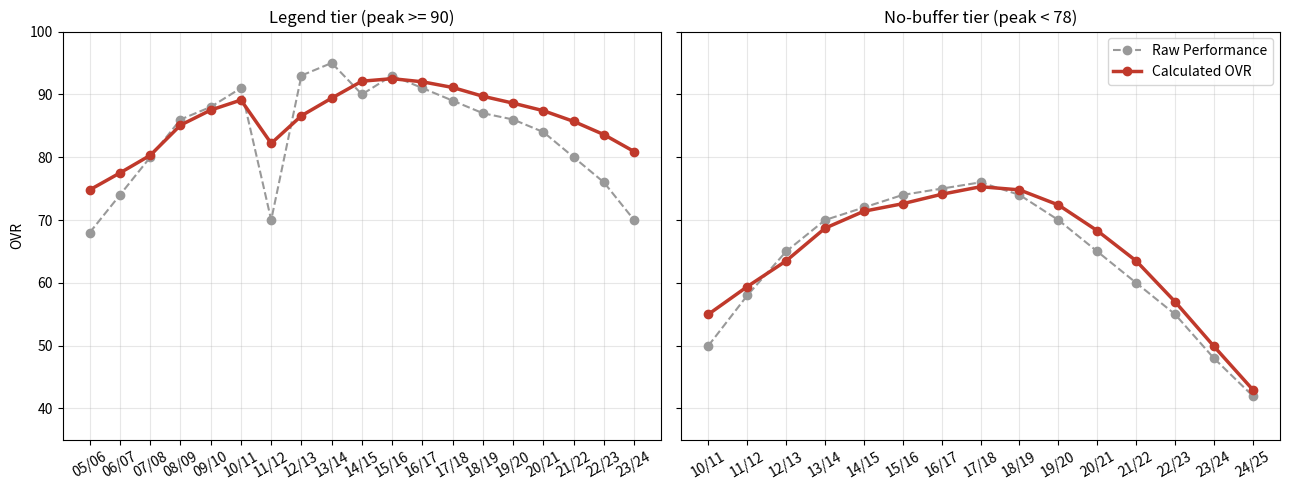

Reproduce this figure in Python.
# -*- coding: utf-8 -*-
"""
2K/FC류 게임처럼 "완만하게" 움직이는 오버롤(OVR) 곡선 모델.

raw_performance(그 시즌 실제 활약도, 0~99 스케일 가정)를 그대로 쓰지 않고 세 단계를 거쳐
calculated_ovr을 만든다:

  1) 최근 3시즌 가중평균으로 급격한 등락을 1차로 완화(smoothing)
  2) 나이 곡선(성장기 보너스 / 전성기 유지 / 은퇴기 강제 하락)을 곱해서 반영
  3) 커리어 최고 기록(peak)이 높을수록 하락 저항력도 커지는 등급표(TIERS)를 적용
     (르브론 제임스급은 한 시즌 부진해도 명성 덕에 거의 안 떨어지고, 반대로 등급표
     맨 아래 칸에 걸리는 선수는 저항력 0 - 나이와 부진이 겹치면 그대로 폭락한다)

한 번이라도 90을 넘긴 선수만 특별 취급하는 이분법 대신, "역대 NBA 2K 사례를 보면 등급별로
방어력 자체가 다르게 설계돼 있다"는 요청에 맞춰 TIERS를 4단계 연속 구간표로 뒀다 - peak가
오를수록 자동으로 상위 구간으로 승급하고(반스처럼 계속 낮으면 승급 자체가 없음), 등급별
숫자는 요청에서 주신 실제 2K 사례(르브론/커리/듀란트=최상위, 하든/웨스트브룩/조지=상위이되
편차 큼, 반스/아담스=중위 방어력 0, 토마스/히버트=하위 급락)를 참고해 잡았다.

시즌 순서대로(오래된 시즌 -> 최신 시즌) 한 선수 안에서 순차 처리해야 하는 상태(최근 3시즌
이력, 누적 최고 기록)가 있어서 클래스로 감쌌다 - 함수 하나로도 되지만 이 상태를 매번
인자로 들고 다니는 것보다 낫다.
"""
from dataclasses import dataclass


@dataclass
class OvrCurveModel:
    # 1) 최근 3시즌 가중치 - 당해 50%, 전년 30%, 2년 전 20%. 이력이 3시즌 미만이면
    #    있는 만큼만 쓰고 그 가중치 합으로 나눠 재정규화한다.
    weights: tuple = (0.50, 0.30, 0.20)

    # 2) 나이 구간
    growth_lo: int = 18
    growth_hi: int = 23   # 이 나이까지는 성장기, 24세부터 전성기 시작
    peak_hi: int = 29     # 24~29세 전성기, 30세부터 하락기
    growth_max_bonus: float = 0.10   # growth_lo세일 때 최대 +10% 보너스(잠재력 1.0 기준)
    decline_rate: float = 0.025      # 하락기 매년 복리로 -2.5%(등급별 저항력 적용 전 기준값)

    # 3) 등급별 하락 저항력 - (이 peak 이상이면, 하락률 저항 비율, 부진시 peak쪽 견인 비율).
    #    peak 기준 내림차순으로 처음 맞는 구간을 쓴다. 맨 아래 (0, 0.0, 0.0)은 등급표 밖 -
    #    저항력 0(=순수 에이징+실측 그대로), 즉 명성 방어가 전혀 없다.
    tiers: tuple = (
        (90.0, 0.65, 0.50),   # MVP/레전드급 - 르브론·커리·듀란트: 부상/부진에도 거의 안 떨어짐
        (85.0, 0.35, 0.25),   # 올스타급 - 하든·웨스트브룩처럼 스탯이 진짜 무너지면 결국 뚫림
        (78.0, 0.10, 0.05),   # 준수한 주전급 - 반스·아담스: 방어력 거의 없이 스탯에 정직
        (0.0, 0.0, 0.0),      # 그 외 - 토마스·히버트: 나이+부진 겹치면 브레이크 없이 폭락
    )

    ovr_floor: float = 40.0
    ovr_ceiling: float = 99.0

    def _tier_for(self, career_peak: float) -> tuple[float, float]:
        """career_peak(지금까지의 최고 calculated_ovr)에 맞는 (하락 저항력, 부진 방어력) 반환."""
        for min_peak, aging_resistance, perf_buffer in self.tiers:
            if career_peak >= min_peak:
                return aging_resistance, perf_buffer
        return 0.0, 0.0

    def _weighted_recent(self, raws: list[float]) -> float:
        """raws[-1]이 당해 시즌. 최근 self.weights 길이만큼(기본 3시즌) 가중평균."""
        window = raws[-len(self.weights):][::-1]  # [당해, 전년, 2년전, ...]
        used_weights = self.weights[: len(window)]
        total_w = sum(used_weights)
        return sum(v * w for v, w in zip(window, used_weights)) / total_w

    def _age_multiplier(self, age: int, potential: float) -> float:
        if age <= self.growth_lo:
            return 1.0 + self.growth_max_bonus * potential
        if age < self.growth_hi + 1:  # 성장기: growth_lo~growth_hi, 선형으로 보너스 감소
            span = (self.growth_hi - self.growth_lo) or 1
            frac = (self.growth_hi - age) / span
            return 1.0 + self.growth_max_bonus * potential * frac
        if age <= self.peak_hi:  # 전성기: 보정 없음
            return 1.0
        return None  # 하락기는 슈퍼스타 여부에 따라 감쇠율이 달라져 호출부에서 따로 계산

    def process_player(self, seasons: list[dict]) -> list[dict]:
        """seasons: [{"season","age","raw_performance", ["potential"]}, ...] 오래된 시즌부터.
        각 항목에 calculated_ovr을 채운 새 리스트를 반환한다(원본은 건드리지 않음)."""
        out = []
        raw_history: list[float] = []
        career_peak = 0.0

        for row in seasons:
            age = row["age"]
            raw = row["raw_performance"]
            potential = row.get("potential", 1.0)
            raw_history.append(raw)

            # 등급은 "지금까지 증명한 최고치"로 매 시즌 다시 정한다 - 반스처럼 계속 낮으면
            # 영영 승급이 없고, 반대로 새 커리어 하이를 찍으면 다음 시즌부터 더 두꺼운
            # 방어력을 받는다(2K가 시즌 중 실시간으로 등급을 재산정하는 것과 같은 효과).
            aging_resistance, perf_buffer = self._tier_for(career_peak)

            smoothed = self._weighted_recent(raw_history)

            if age <= self.peak_hi:
                mult = self._age_multiplier(age, potential)
                value = smoothed * mult
            else:
                # 하락기: 등급이 높을수록 decline_rate 자체를 깎아서 적용, 매년 복리
                rate = self.decline_rate * (1 - aging_resistance)
                years_past_peak = age - self.peak_hi
                value = smoothed * ((1 - rate) ** years_past_peak)

            # 부진 방어: 이번 시즌 값이 커리어 최고치보다 낮으면, 그 격차의 일부(등급별
            # perf_buffer)를 "명성"으로 메운다. 등급표 밖(perf_buffer=0)이면 이 줄은
            # 아무 효과가 없어 실측 그대로 반영된다 - 하나의 식으로 등급 차이를 통일했다.
            if value < career_peak:
                value = value * (1 - perf_buffer) + career_peak * perf_buffer

            value = max(self.ovr_floor, min(self.ovr_ceiling, value))

            out.append({**row, "calculated_ovr": round(value, 1)})

            career_peak = max(career_peak, value)

        return out


def _plot_on_ax(ax, rows: list[dict], title: str):
    seasons = [r["season"] for r in rows]
    raw = [r["raw_performance"] for r in rows]
    ovr = [r["calculated_ovr"] for r in rows]
    # matplotlib 기본 폰트(DejaVu Sans)엔 한글 글리프가 없어 라벨은 영문으로 고정한다.
    ax.plot(seasons, raw, marker="o", linestyle="--", color="#999999", label="Raw Performance")
    ax.plot(seasons, ovr, marker="o", linewidth=2.5, color="#c0392b", label="Calculated OVR")
    ax.set_ylim(35, 100)
    ax.set_title(title)
    ax.grid(alpha=0.3)
    ax.tick_params(axis="x", rotation=30)


def plot_comparison(rows: list[dict], title: str = "Raw Performance vs Calculated OVR"):
    """raw_performance와 calculated_ovr 두 곡선을 겹쳐 그린다(선수 1명용)."""
    import matplotlib.pyplot as plt

    fig, ax = plt.subplots(figsize=(10, 5))
    _plot_on_ax(ax, rows, title)
    ax.set_ylabel("OVR")
    ax.legend()
    fig.tight_layout()
    return fig


def plot_tier_comparison(named_rows: dict):
    """등급이 다른 선수 여러 명을 나란히 비교(등급표에 따라 저항력이 실제로 갈리는지 한눈에 확인)."""
    import matplotlib.pyplot as plt

    fig, axes = plt.subplots(1, len(named_rows), figsize=(6.5 * len(named_rows), 5), sharey=True)
    if len(named_rows) == 1:
        axes = [axes]
    for ax, (title, rows) in zip(axes, named_rows.items()):
        _plot_on_ax(ax, rows, title)
    axes[0].set_ylabel("OVR")
    axes[-1].legend()
    fig.tight_layout()
    return fig


def _print_table(name: str, result: list[dict]):
    print(f"\n== {name} ==")
    print(f"{'시즌':<6}{'나이':<5}{'raw':<6}{'calculated_ovr':<15}")
    for r in result:
        print(f"{r['season']:<6}{r['age']:<5}{r['raw_performance']:<6}{r['calculated_ovr']:<15}")


def demo():
    """등급표가 실제로 갈리는지 두 선수로 대조 확인한다.

    1) 르브론 제임스풍(legend): 18세 성장기 -> 20대 초중반 전성기 진입 -> 한 시즌
       부진(부상 등) -> 90 돌파(최상위 등급 확정) -> 30대 하락기에서도 완만하게만
       떨어지는지 검증.
    2) 아이제아 토마스풍(flash_then_crash): 짧게 반짝했지만 78을 못 넘겨 등급표 맨
       아래 칸(저항력 0)에 머무는 선수 - 나이+부진이 겹치면 브레이크 없이 그대로
       떨어져야 한다(=calculated_ovr이 raw를 거의 그대로 따라가야 함).
    """
    legend_data = [
        {"season": "05/06", "age": 18, "raw_performance": 68},
        {"season": "06/07", "age": 19, "raw_performance": 74},
        {"season": "07/08", "age": 20, "raw_performance": 80},
        {"season": "08/09", "age": 21, "raw_performance": 86},
        {"season": "09/10", "age": 22, "raw_performance": 88},
        {"season": "10/11", "age": 23, "raw_performance": 91},   # 여기서 90 돌파 -> 최상위 등급 확정
        {"season": "11/12", "age": 24, "raw_performance": 70},   # 갑작스런 부진 시즌
        {"season": "12/13", "age": 25, "raw_performance": 93},
        {"season": "13/14", "age": 26, "raw_performance": 95},
        {"season": "14/15", "age": 27, "raw_performance": 90},
        {"season": "15/16", "age": 28, "raw_performance": 93},
        {"season": "16/17", "age": 29, "raw_performance": 91},
        {"season": "17/18", "age": 30, "raw_performance": 89},
        {"season": "18/19", "age": 31, "raw_performance": 87},
        {"season": "19/20", "age": 32, "raw_performance": 86},
        {"season": "20/21", "age": 33, "raw_performance": 84},
        {"season": "21/22", "age": 34, "raw_performance": 80},
        {"season": "22/23", "age": 35, "raw_performance": 76},
        {"season": "23/24", "age": 36, "raw_performance": 70},
    ]

    crash_data = [
        {"season": "10/11", "age": 18, "raw_performance": 50},
        {"season": "11/12", "age": 19, "raw_performance": 58},
        {"season": "12/13", "age": 20, "raw_performance": 65},
        {"season": "13/14", "age": 21, "raw_performance": 70},
        {"season": "14/15", "age": 22, "raw_performance": 72},
        {"season": "15/16", "age": 23, "raw_performance": 74},
        {"season": "16/17", "age": 24, "raw_performance": 75},
        {"season": "17/18", "age": 25, "raw_performance": 76},   # 커리어 하이(76) - 78 미만이라 등급표 최하단 유지
        {"season": "18/19", "age": 26, "raw_performance": 74},
        {"season": "19/20", "age": 27, "raw_performance": 70},
        {"season": "20/21", "age": 28, "raw_performance": 65},
        {"season": "21/22", "age": 29, "raw_performance": 60},
        {"season": "22/23", "age": 30, "raw_performance": 55},
        {"season": "23/24", "age": 31, "raw_performance": 48},
        {"season": "24/25", "age": 32, "raw_performance": 42},
    ]

    model = OvrCurveModel()
    legend_result = model.process_player(legend_data)
    crash_result = model.process_player(crash_data)

    _print_table("Legend tier (peak >= 90)", legend_result)
    _print_table("No-buffer tier (peak < 78)", crash_result)

    # 검증 1: 최상위 등급 - 부진 시즌 방어 + 완만한 하락기
    idx_slump = next(i for i, r in enumerate(legend_result) if r["age"] == 24)
    assert legend_result[idx_slump]["calculated_ovr"] > legend_data[idx_slump]["raw_performance"], \
        "최상위 등급 부진 방어가 동작하지 않음(부진 시즌인데 raw보다도 낮으면 실패)"

    legend_late = [r for r in legend_result if r["age"] >= 30]
    drops = [legend_late[i]["calculated_ovr"] - legend_late[i + 1]["calculated_ovr"] for i in range(len(legend_late) - 1)]
    assert all(0 <= d <= 6 for d in drops), f"최상위 등급 하락기 낙폭이 완만하지 않음: {drops}"

    # 검증 2: 등급표 밖(저항력 0) - 방어 없이 raw를 거의 그대로 따라가야 함(3시즌 평균만 반영)
    last_crash = crash_result[-1]
    assert abs(last_crash["calculated_ovr"] - last_crash["raw_performance"]) <= 4, \
        f"방어력 0 등급인데도 raw와 너무 벌어짐(저항력이 잘못 걸림): {last_crash}"

    # 검증 3: 등급 차이가 실제로 체감될 만큼 커야 한다 - peak 대비 마지막 시즌 낙폭을 %로 비교
    legend_drop_pct = 1 - legend_result[-1]["calculated_ovr"] / max(r["calculated_ovr"] for r in legend_result)
    crash_drop_pct = 1 - crash_result[-1]["calculated_ovr"] / max(r["calculated_ovr"] for r in crash_result)
    assert crash_drop_pct > legend_drop_pct * 2, (
        f"등급별 낙폭 차이가 충분히 안 갈림: legend {legend_drop_pct:.1%} vs crash {crash_drop_pct:.1%}"
    )

    print(f"\n검증 통과: 최상위 등급 방어(피크 대비 -{legend_drop_pct:.1%}) vs "
          f"방어 없는 등급(피크 대비 -{crash_drop_pct:.1%}) 차이 확인됨")

    fig = plot_tier_comparison({
        "Legend tier (peak >= 90)": legend_result,
        "No-buffer tier (peak < 78)": crash_result,
    })
    fig.savefig("ovr_curve_demo.png", dpi=120)
    print("차트 저장: ovr_curve_demo.png")


if __name__ == "__main__":
    demo()
